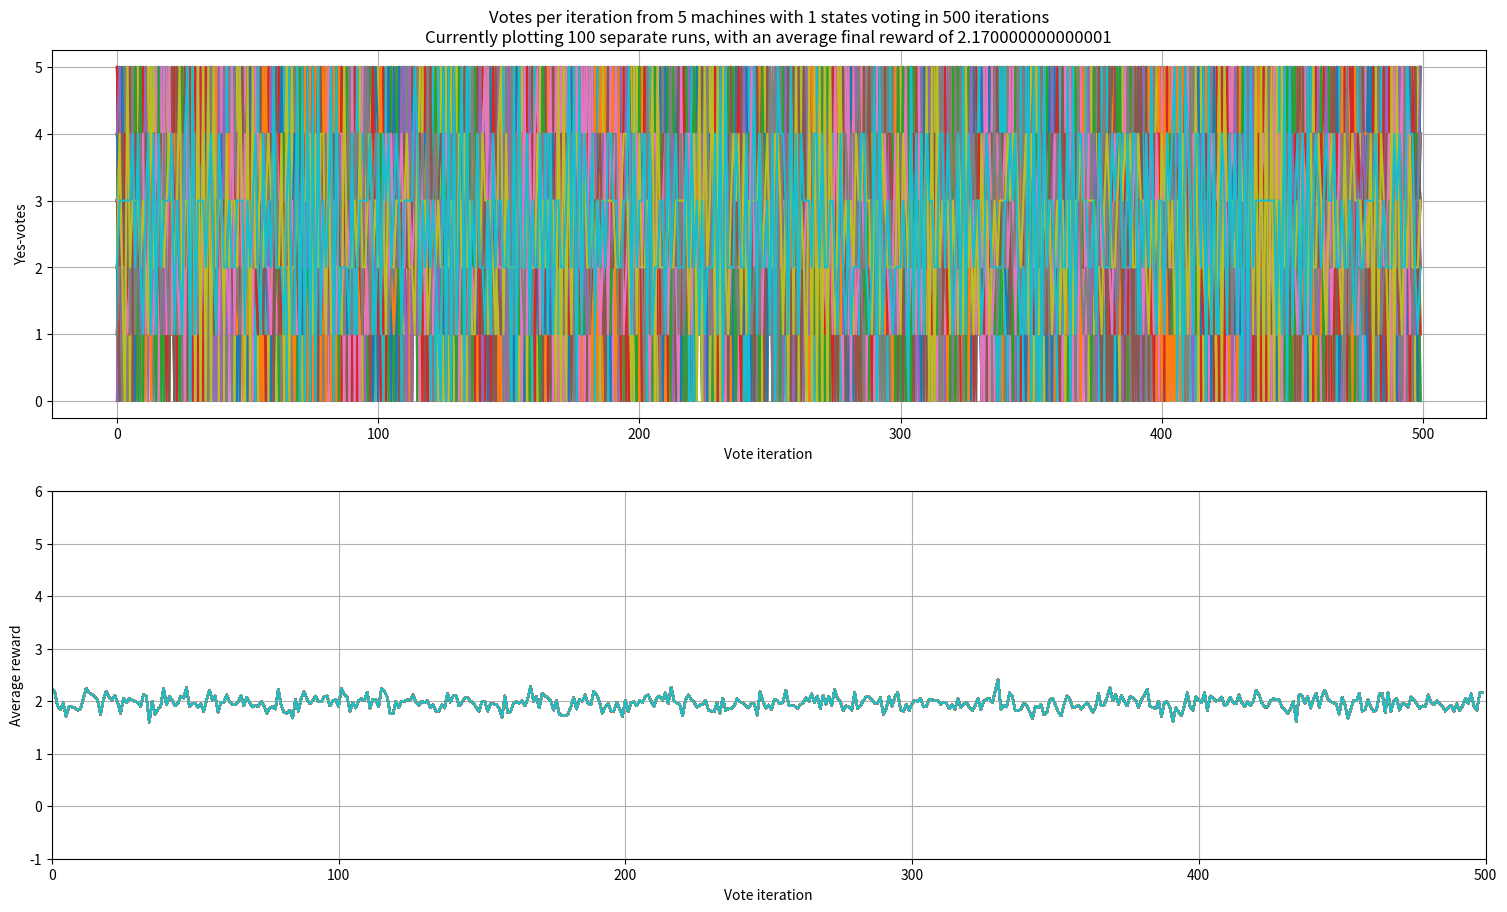

Reproduce this figure in Python. (Note: this script raises an exception after producing the figure.)

import math
import random

# Classes and methods

class Environment:
    def __init__(self, c_1, c_2):
        self.c_1 = c_1
        self.c_2 = c_2

    def penalty(self, yesVotes):
        if (yesVotes in [0,1,2,3]): #if number of yes-votes is 0, 1, 2 or 3:
            if random.random() <= yesVotes*self.c_1: # reward with probability M*0.2
                return False
            else:
                return True
        elif (yesVotes in [4,5]): # if number of yes-votes is 4 or 5:
            if random.random() <= self.c_2-(yesVotes-3)*self.c_1: # reward with probability 0.6 - (M-2)*0.2
                return False
            else:
                return True


class Tsetlin:
    def __init__(self, n):
        # n is the number of states per action
        self.n = n

        # Initial state selected randomly
        self.state = random.choice([self.n, self.n + 1])

    def reward(self):
        if self.state <= self.n and self.state > 1:
            self.state -= 1
        elif self.state > self.n and self.state < 2 * self.n:
            self.state += 1

    def penalize(self):
        if self.state <= self.n:
            self.state += 1
        elif self.state > self.n:
            self.state -= 1

    def makeDecision(self):
        if self.state <= self.n:
            return 0
        else:
            return 1

def createMachines(n,s):
    a=[]
    for i in range(n):  # determines number of automatas, adds to automatas array
        a.append(Tsetlin(s))
    return a

# Running the program #

env = Environment(0.2, 0.6) # Setup environment with the probabilities given
runs = 100 # Number of independent runs of the experiment
states = 100 # Number of states for each machine (Iterates from 1 to this number)
n = 5 # number of automatas
x = 500 # number of loops per run; how many times should the automatas vote and be penalized/rewarded?


for state in range(1,states+1): # iterate through states
    totalHistory = [] # array to hold combined history of each iteration with belonging number of votes
    totalVotes = 0 # starting value of votes is 0
    rewardsThisState = [] # holds history of rewards for this state

    for run in range(runs): # iterate through the runs
        voteHistory = [] # holds how many voted yes each iteration (array)
        indexHistory = [] # holds the iterations (array)
        automatas = createMachines(n,state) # create n machines with "state" number of states
        rewardsThisRun = [] # holds rewards for this run (array)

        for iteration in range(x): # iterate x times, repeating vote-penalty cycle x times
            yesVotes = 0  # number of yes-votes
            rewardsThisIteration = 0 # number of rewards

            for currentAutomata in automatas: # go through each automata
                action = currentAutomata.makeDecision() # current automata gives a vote; yes or no
                yesVotes += action # counts the vote (1 if yes, 0 if no)
            # voting run is done, time to count the votes and penalize accordingly

            for currentAutomata in automatas:  # go through each automata
                penalty = env.penalty(yesVotes)  # boolean; penalized or not.
                if penalty: # penalized; give penalty
                    currentAutomata.penalize()
                else: # not penalized; give reward
                    currentAutomata.reward()
                    rewardsThisIteration += 1 # add reward to counter
            # after conducting the vote, record number of votes, the iteration number, and the number of rewards given this iteration
            voteHistory.append(yesVotes)
            indexHistory.append(iteration)
            rewardsThisRun.append(rewardsThisIteration)
        # After all iterations are done, record the number of rewards and votes from this run
        rewardsThisState.append(rewardsThisRun)
        totalHistory.append([indexHistory,voteHistory])
        totalVotes+=voteHistory[len(voteHistory)-1]
    # After all runs, it's time to find the average reward
    totalRewards = [] # empty array to hold reward values
    for u in range(x): # initialize it with x zeroes
        totalRewards.append(0)

    for runIt in range(len(rewardsThisState)): # for each run that was conducted:
        currentRun = rewardsThisState[runIt]   # find the array of rewards for that run

        for iterIt in range(len(currentRun)): # for each reward in a run:
            currentReward = currentRun[iterIt] # find the reward for a given iteration
            totalRewards[iterIt] += (currentReward/runs) # add the reward to the total reward for that iteration, divided by total number of runs (sums up to the average)
            # at the end, totalRewards is an array of the average reward from each individual run.

    # Setup plots
    import matplotlib.pyplot as plt
    fig, ax = plt.subplots(2)
    fig.set_size_inches(18.5, 10.5)
    plt.xlim(0,x)
    plt.ylim(-1,n+1)

    # Format vote plot
    ax[0].set_xlabel("Vote iteration")
    ax[0].set_ylabel("Yes-votes")
    ax[0].grid(True)
    ax[0].set_title("Votes per iteration from "+str(n)+" machines with "+str(state)+" states voting in "+str(x)+" iterations\nCurrently plotting "+str(runs)+" separate runs, with an average final reward of "+str(totalRewards[len(totalRewards)-1]))

    # Format reward plot
    ax[1].set_xlabel("Vote iteration")
    ax[1].set_ylabel("Average reward")
    ax[1].grid(True)

    # Plot
    for pt in range (runs):
        ax[0].plot(totalHistory[pt][0],totalHistory[pt][1])
        ax[1].plot(totalHistory[pt][0], totalRewards)

    # Show plot, or save to file

    #plt.show()
    plt.savefig("Assignment 1 plots/"+str(state)+".png")
    plt.close("all")
